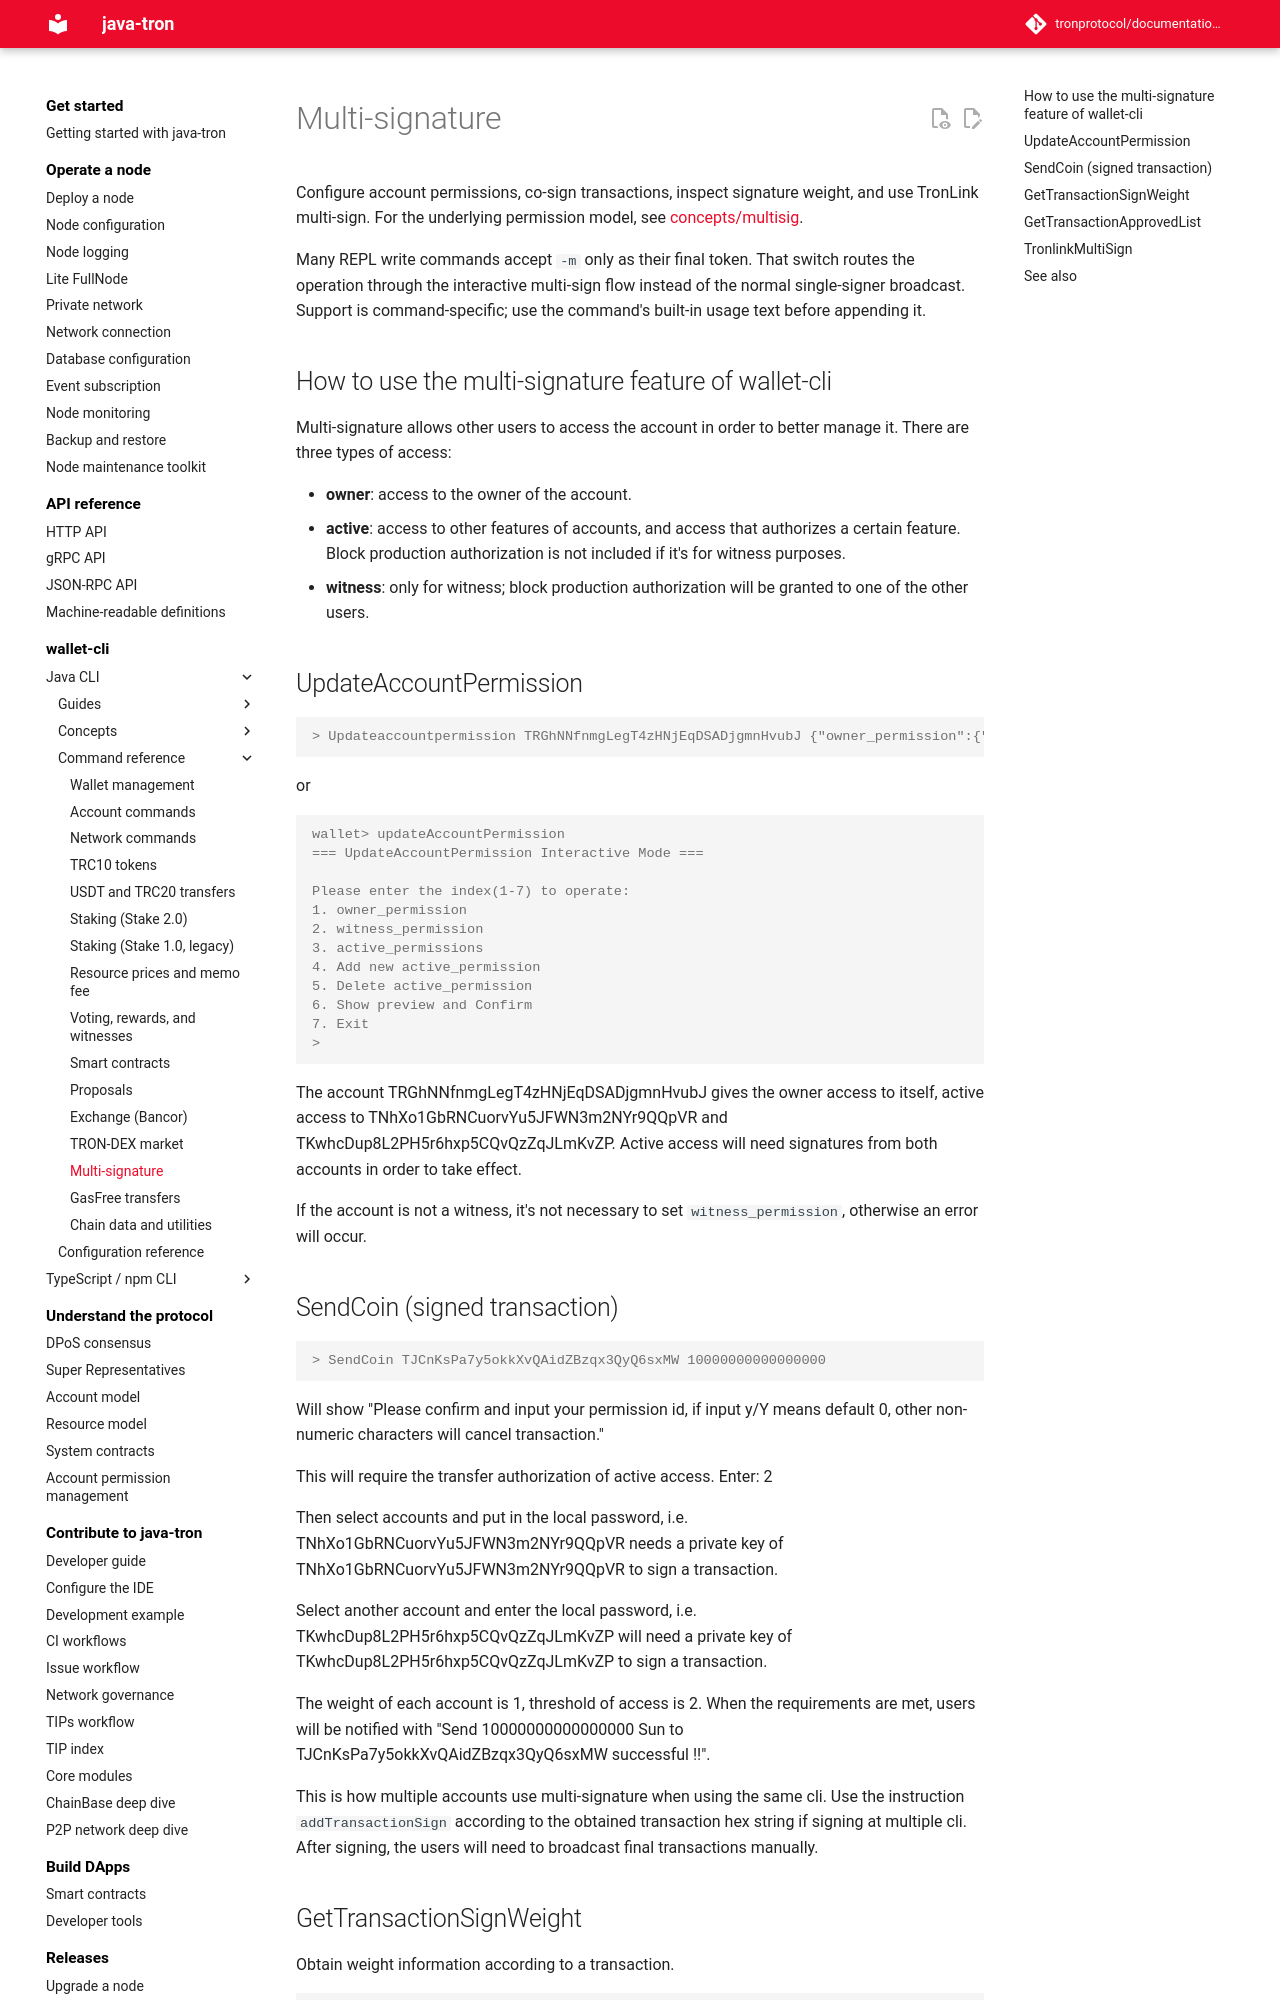

repository: tronprotocol/documentation-en · page: clients/wallet-cli/java/commands/multisig/index.html · generator: mkdocs

# Multi-signature

Configure account permissions, co-sign transactions, inspect signature weight, and use TronLink multi-sign. For the underlying permission model, see [concepts/multisig](../concepts/multisig.md).

Many REPL write commands accept `-m` only as their final token. That switch routes the operation through the interactive multi-sign flow instead of the normal single-signer broadcast. Support is command-specific; use the command's built-in usage text before appending it.

## How to use the multi-signature feature of wallet-cli

Multi-signature allows other users to access the account in order to better manage it. There are three types of access:

- **owner**: access to the owner of the account.
- **active**: access to other features of accounts, and access that authorizes a certain feature. Block production authorization is not included if it's for witness purposes.
- **witness**: only for witness; block production authorization will be granted to one of the other users.

## UpdateAccountPermission

```console
> Updateaccountpermission TRGhNNfnmgLegT4zHNjEqDSADjgmnHvubJ {"owner_permission":{"type":0,"permission_name":"owner","threshold":1,"keys":[{"address":"TRGhNNfnmgLegT4zHNjEqDSADjgmnHvubJ","weight":1}]},"witness_permission":{"type":1,"permission_name":"witness","threshold":1,"keys":[{"address":"TRGhNNfnmgLegT4zHNjEqDSADjgmnHvubJ","weight":1}]},"active_permissions":[{"type":2,"permission_name":"active12323","threshold":2,"operations":"7fff1fc0033e0000000000000000000000000000000000000000000000000000","keys":[{"address":"TNhXo1GbRNCuorvYu5JFWN3m2NYr9QQpVR","weight":1},{"address":"TKwhcDup8L2PH5r6hxp5CQvQzZqJLmKvZP","weight":1}]}]}
```

or

```console
wallet> updateAccountPermission
=== UpdateAccountPermission Interactive Mode ===

Please enter the index(1-7) to operate:
1. owner_permission
2. witness_permission
3. active_permissions
4. Add new active_permission
5. Delete active_permission
6. Show preview and Confirm
7. Exit
> 
```

The account TRGhNNfnmgLegT4zHNjEqDSADjgmnHvubJ gives the owner access to itself, active access to TNhXo1GbRNCuorvYu5JFWN3m2NYr9QQpVR and TKwhcDup8L2PH5r6hxp5CQvQzZqJLmKvZP. Active access will need signatures from both accounts in order to take effect.

If the account is not a witness, it's not necessary to set `witness_permission`, otherwise an error will occur.

## SendCoin (signed transaction)

```console
> SendCoin TJCnKsPa7y5okkXvQAidZBzqx3QyQ6sxMW 10000000000000000
```

Will show "Please confirm and input your permission id, if input y/Y means default 0, other non-numeric characters will cancel transaction."

This will require the transfer authorization of active access. Enter: 2

Then select accounts and put in the local password, i.e. TNhXo1GbRNCuorvYu5JFWN3m2NYr9QQpVR needs a private key of TNhXo1GbRNCuorvYu5JFWN3m2NYr9QQpVR to sign a transaction.

Select another account and enter the local password, i.e. TKwhcDup8L2PH5r6hxp5CQvQzZqJLmKvZP will need a private key of TKwhcDup8L2PH5r6hxp5CQvQzZqJLmKvZP to sign a transaction.

The weight of each account is 1, threshold of access is 2. When the requirements are met, users will be notified with "Send 10000000000000000 Sun to TJCnKsPa7y5okkXvQAidZBzqx3QyQ6sxMW  successful !!".

This is how multiple accounts use multi-signature when using the same cli. Use the instruction `addTransactionSign` according to the obtained transaction hex string if signing at multiple cli. After signing, the users will need to broadcast final transactions manually.
